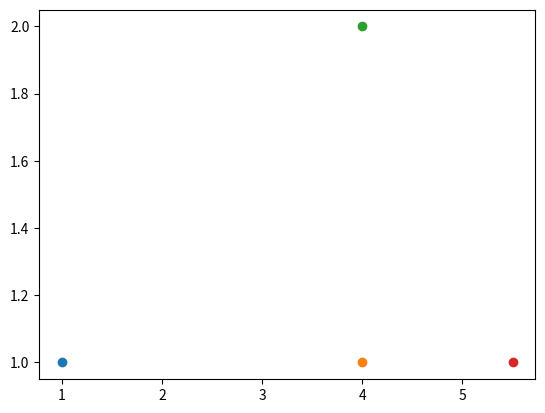
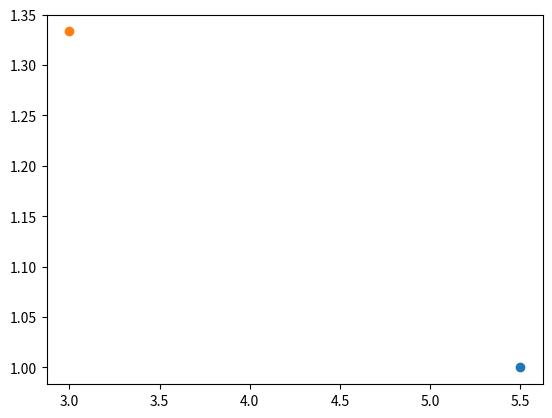

Python code for these plots, in order:
from math import dist

import matplotlib.pyplot as plt
import numpy as np
import random

x = np.array([[1, 1], [4, 1], [4, 2], [5.5, 1]])
c = np.array(random.sample(x.tolist(), k=2))
plt.figure()
for xitem in x:
    plt.scatter(xitem[0], xitem[1])

U = np.zeros(shape=x.T.shape)
U0 = np.zeros(shape=x.T.shape)
while True:
    for i in range(U.shape[0]):
        for j in range(U.shape[1]):
            for k in range(c.shape[0]):
                if i != k:
                    if dist(x[j], c[i]) ** 2 <= dist(x[j], c[k]) ** 2:
                        U[i, j] = 1
                    else:
                        U[i, j] = 0
    G = np.zeros(U.shape[0])
    for uindex, uvalues in enumerate(U):
        G[uindex] = sum(uvalues)
    for uindex, uvalue in enumerate(U):
        c[uindex] = np.sum(x.T * uvalue, axis=1) / G[uindex]
    if (np.array_equal(U0, U)):
        break
    else:
        U0 = U
        U = np.zeros(shape=x.T.shape)

plt.figure()
plt.scatter(c[0, 0], c[0, 1])
plt.scatter(c[1, 0], c[1, 1])
plt.show()
